Image classification data set "G-SET" (Winckedy/MCANet-Tiny on GitHub). Class labels (5): transverse crack, longitudinal crack, alligator crack, pothole, normal.

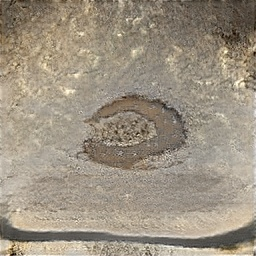
Label: pothole

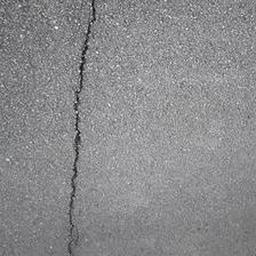
Label: longitudinal crack

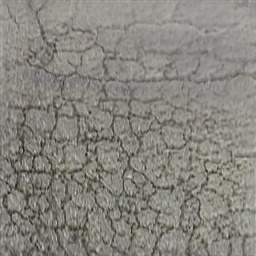
Label: alligator crack

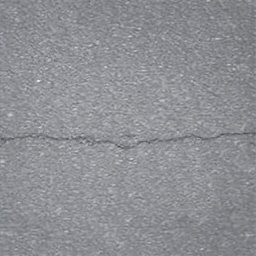
Label: transverse crack

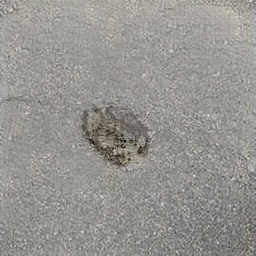
Label: pothole
